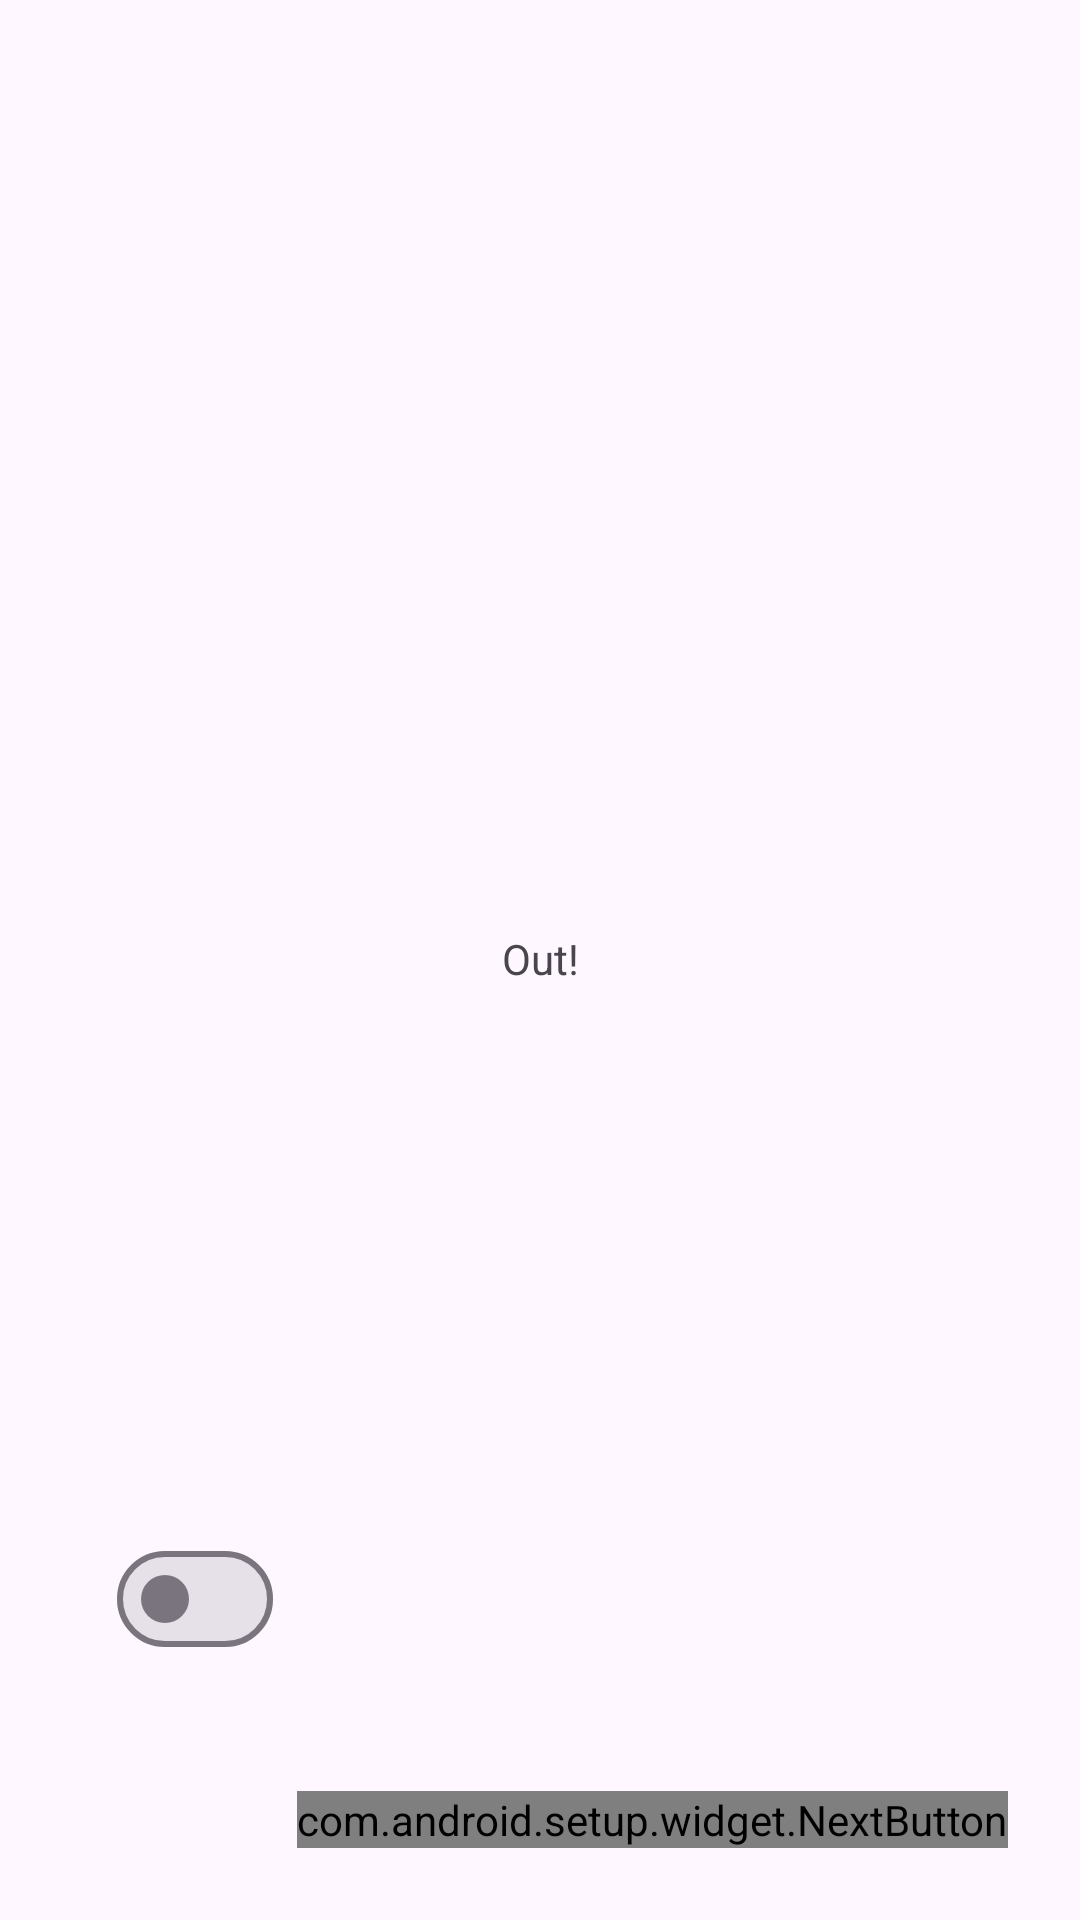

Here is an Android app screen rendered from its layout file. Give the layout XML and the strings, colors and styles it references.
<!-- AndroidManifest.xml: application theme Theme.Setup -->
<!-- res/layout/activity_start.xml -->
<?xml version="1.0" encoding="utf-8"?>
<androidx.constraintlayout.widget.ConstraintLayout xmlns:android="http://schemas.android.com/apk/res/android"
    xmlns:app="http://schemas.android.com/apk/res-auto"
    xmlns:tools="http://schemas.android.com/tools"
    android:id="@+id/main"
    android:layout_width="match_parent"
    android:layout_height="match_parent"
    tools:context=".StartActivity">

    
    <com.google.android.material.materialswitch.MaterialSwitch
        android:id="@+id/switch_butter"
        android:layout_width="0dp"
        android:layout_height="wrap_content"
        android:layout_marginStart="24dp"
        android:layout_marginEnd="8dp"
        android:layout_marginBottom="24dp"
        android:text="@string/butter_set"
        app:layout_constraintBottom_toBottomOf="parent"
        app:layout_constraintEnd_toStartOf="@+id/startbutton1"
        app:layout_constraintStart_toStartOf="parent" />

    
    <com.android.setup.widget.NextButton
        android:id="@+id/startbutton1"
        android:layout_width="wrap_content"
        android:layout_height="wrap_content"
        android:layout_marginEnd="24dp"
        android:layout_marginBottom="24dp"
        android:text="@string/start_button1"
        app:layout_constraintBottom_toBottomOf="parent"
        app:layout_constraintEnd_toEndOf="parent" />

    <TextView
        android:id="@+id/textView"
        android:layout_width="wrap_content"
        android:layout_height="wrap_content"
        android:layout_marginTop="310dp"
        android:text="@string/start_1_text"
        app:layout_constraintEnd_toEndOf="parent"
        app:layout_constraintStart_toStartOf="parent"
        app:layout_constraintTop_toTopOf="parent" />

</androidx.constraintlayout.widget.ConstraintLayout>
<!-- resources referenced by this layout -->
<resources>
  <string name="butter_set">Butter_set</string>
  <string name="start_1_text">Out!</string>
  <string name="start_button1">Next</string>
  <style name="Theme.Setup" parent="Base.Theme.Setup" />
  <style name="Base.Theme.Setup" parent="Theme.Material3.DayNight.NoActionBar">
          
          
      </style>
</resources>
